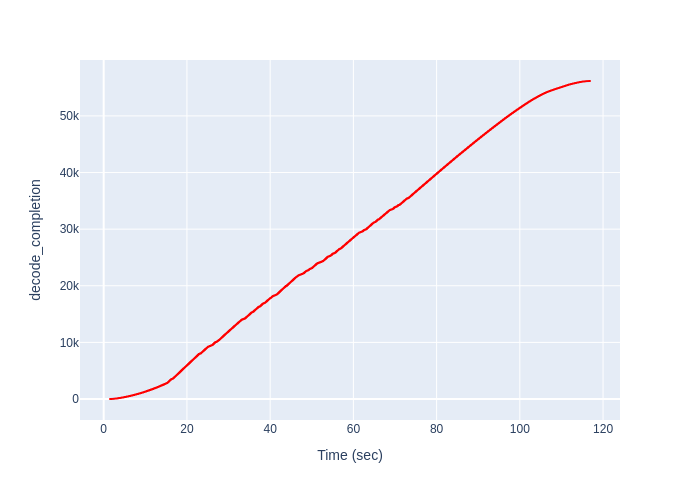

Source data for this figure (header and first rows):
Time (sec), decode_completion
1.513, 1
1.645, 2
1.645, 3
1.645, 4
1.778, 5
1.778, 6
1.778, 7
1.778, 8
1.778, 9
1.91, 10
1.91, 11
1.91, 12
1.91, 13
1.91, 14
1.91, 15
2.043, 16
2.043, 17
2.043, 18
2.043, 19
2.043, 20
2.043, 21
2.043, 22
2.178, 23
2.178, 24
2.178, 25
2.178, 26
2.178, 27
2.178, 28
2.178, 29
2.316, 30
2.316, 31
2.316, 32
2.316, 33
2.316, 34
2.316, 35
2.316, 36
2.316, 37
2.451, 38
2.451, 39
2.451, 40
2.451, 41
2.451, 42
2.451, 43
2.451, 44
2.451, 45
2.451, 46
2.588, 47
2.588, 48
2.588, 49
2.588, 50
2.588, 51
2.588, 52
2.588, 53
2.588, 54
2.588, 55
2.588, 56
2.588, 57
2.726, 58
2.726, 59
2.726, 60
... 56,110 more rows
